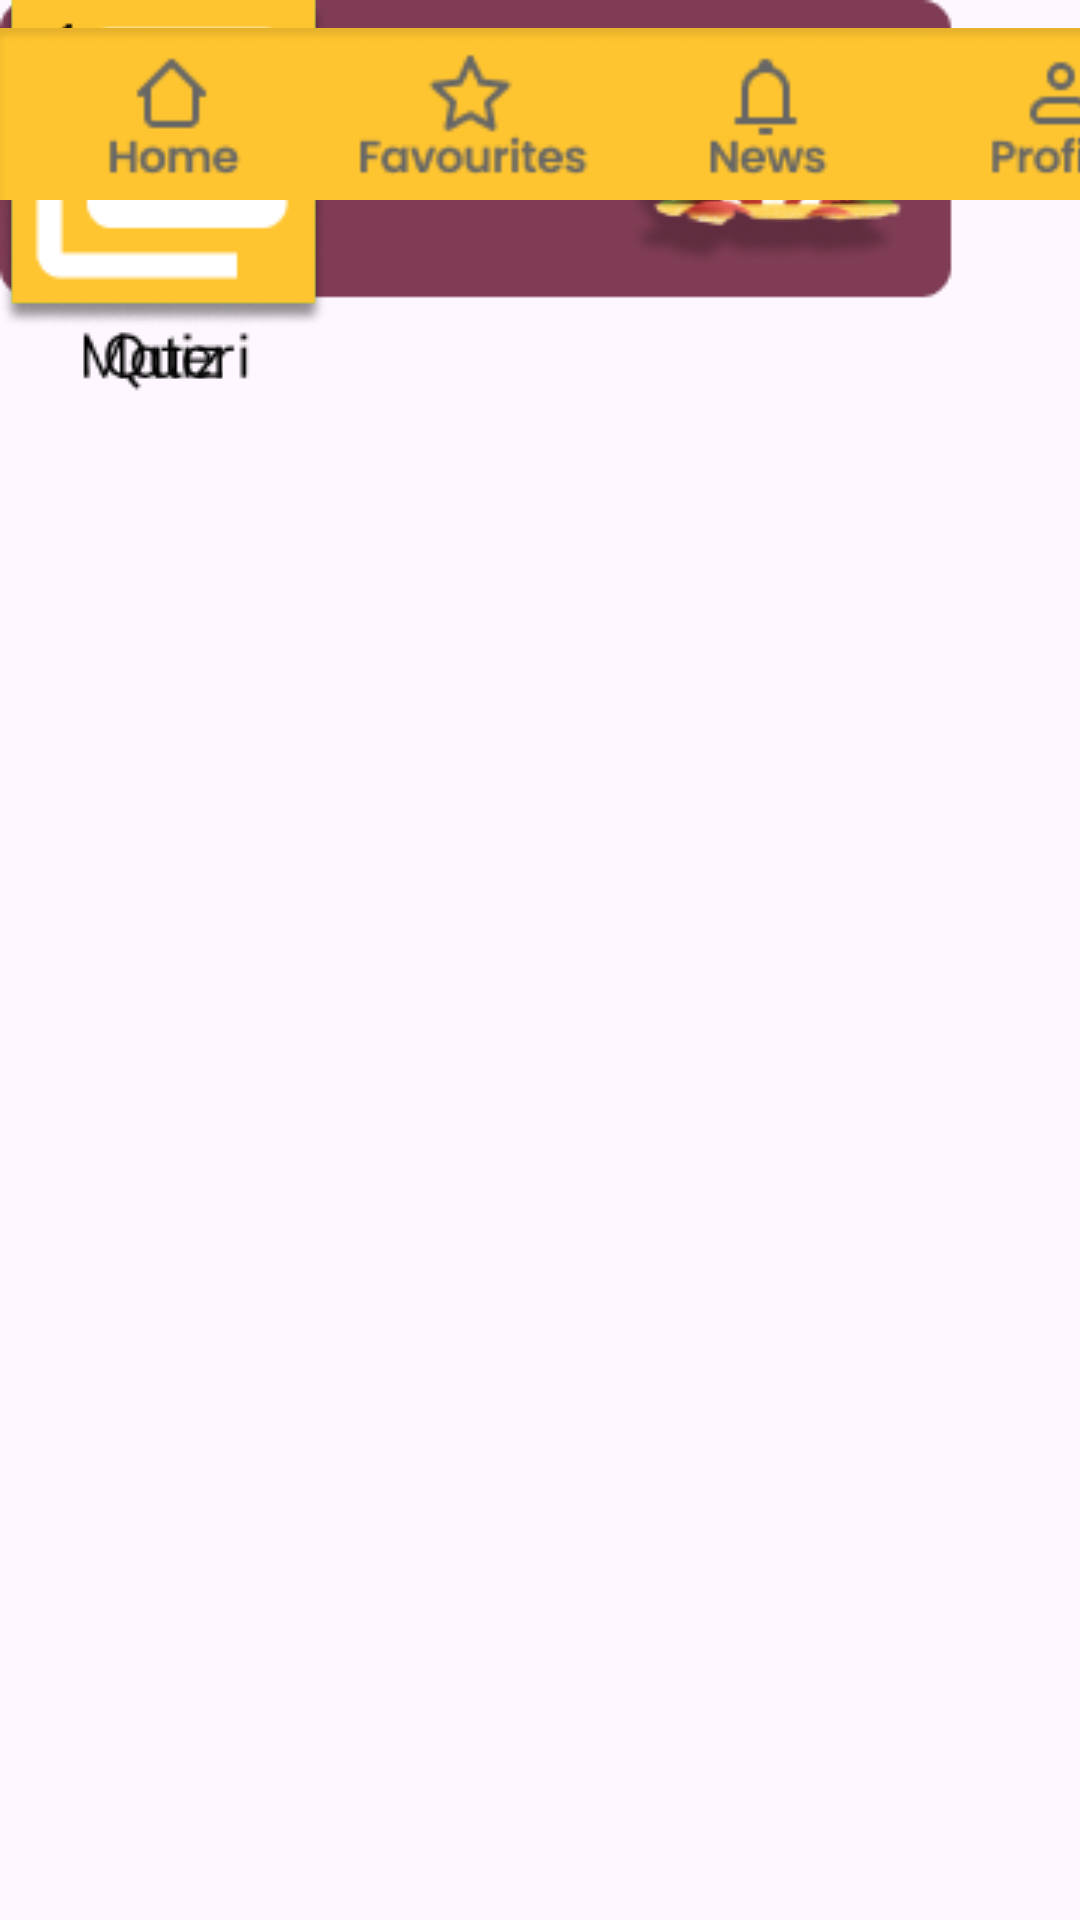

Here is an Android app screen rendered from its layout file. Give the layout XML and the strings, colors and styles it references.
<!-- AndroidManifest.xml: application theme Theme.EVORIAUI -->
<!-- res/layout/activity_biologi.xml -->
<?xml version="1.0" encoding="utf-8"?>
<androidx.constraintlayout.widget.ConstraintLayout xmlns:android="http://schemas.android.com/apk/res/android"
    xmlns:app="http://schemas.android.com/apk/res-auto"
    xmlns:tools="http://schemas.android.com/tools"
    android:layout_width="match_parent"
    android:layout_height="match_parent"
    tools:context=".biologi">

    <ImageView
        android:id="@+id/imageView5"
        android:layout_width="wrap_content"
        android:layout_height="wrap_content"
        app:srcCompat="@drawable/c14"
        tools:layout_editor_absoluteX="45dp"
        tools:layout_editor_absoluteY="85dp" />

    <ImageView
        android:id="@+id/imageView6"
        android:layout_width="wrap_content"
        android:layout_height="wrap_content"
        app:srcCompat="@drawable/c15"
        tools:layout_editor_absoluteX="78dp"
        tools:layout_editor_absoluteY="226dp" />

    <ImageView
        android:id="@+id/imageView7"
        android:layout_width="wrap_content"
        android:layout_height="wrap_content"
        app:srcCompat="@drawable/c16"
        tools:layout_editor_absoluteX="222dp"
        tools:layout_editor_absoluteY="226dp" />

    <ImageView
        android:id="@+id/imageView8"
        android:layout_width="wrap_content"
        android:layout_height="wrap_content"
        app:srcCompat="@drawable/a1"
        tools:layout_editor_absoluteX="16dp"
        tools:layout_editor_absoluteY="55dp" />

    <ImageView
        android:id="@+id/imageView9"
        android:layout_width="412dp"
        android:layout_height="76dp"
        app:srcCompat="@drawable/c3"
        tools:layout_editor_absoluteX="-1dp"
        tools:layout_editor_absoluteY="664dp" />
</androidx.constraintlayout.widget.ConstraintLayout>
<!-- resources referenced by this layout -->
<resources>
  <!-- drawable a1: png bitmap (drawable, 189 bytes) -->
  <!-- drawable c14: png bitmap (drawable, 17445 bytes) -->
  <!-- drawable c15: png bitmap (drawable, 3436 bytes) -->
  <!-- drawable c16: png bitmap (drawable, 3757 bytes) -->
  <!-- drawable c3: png bitmap (drawable, 4134 bytes) -->
  <style name="Theme.EVORIAUI" parent="Base.Theme.EVORIAUI" />
  <style name="Base.Theme.EVORIAUI" parent="Theme.Material3.DayNight.NoActionBar">
          
          
      </style>
</resources>
